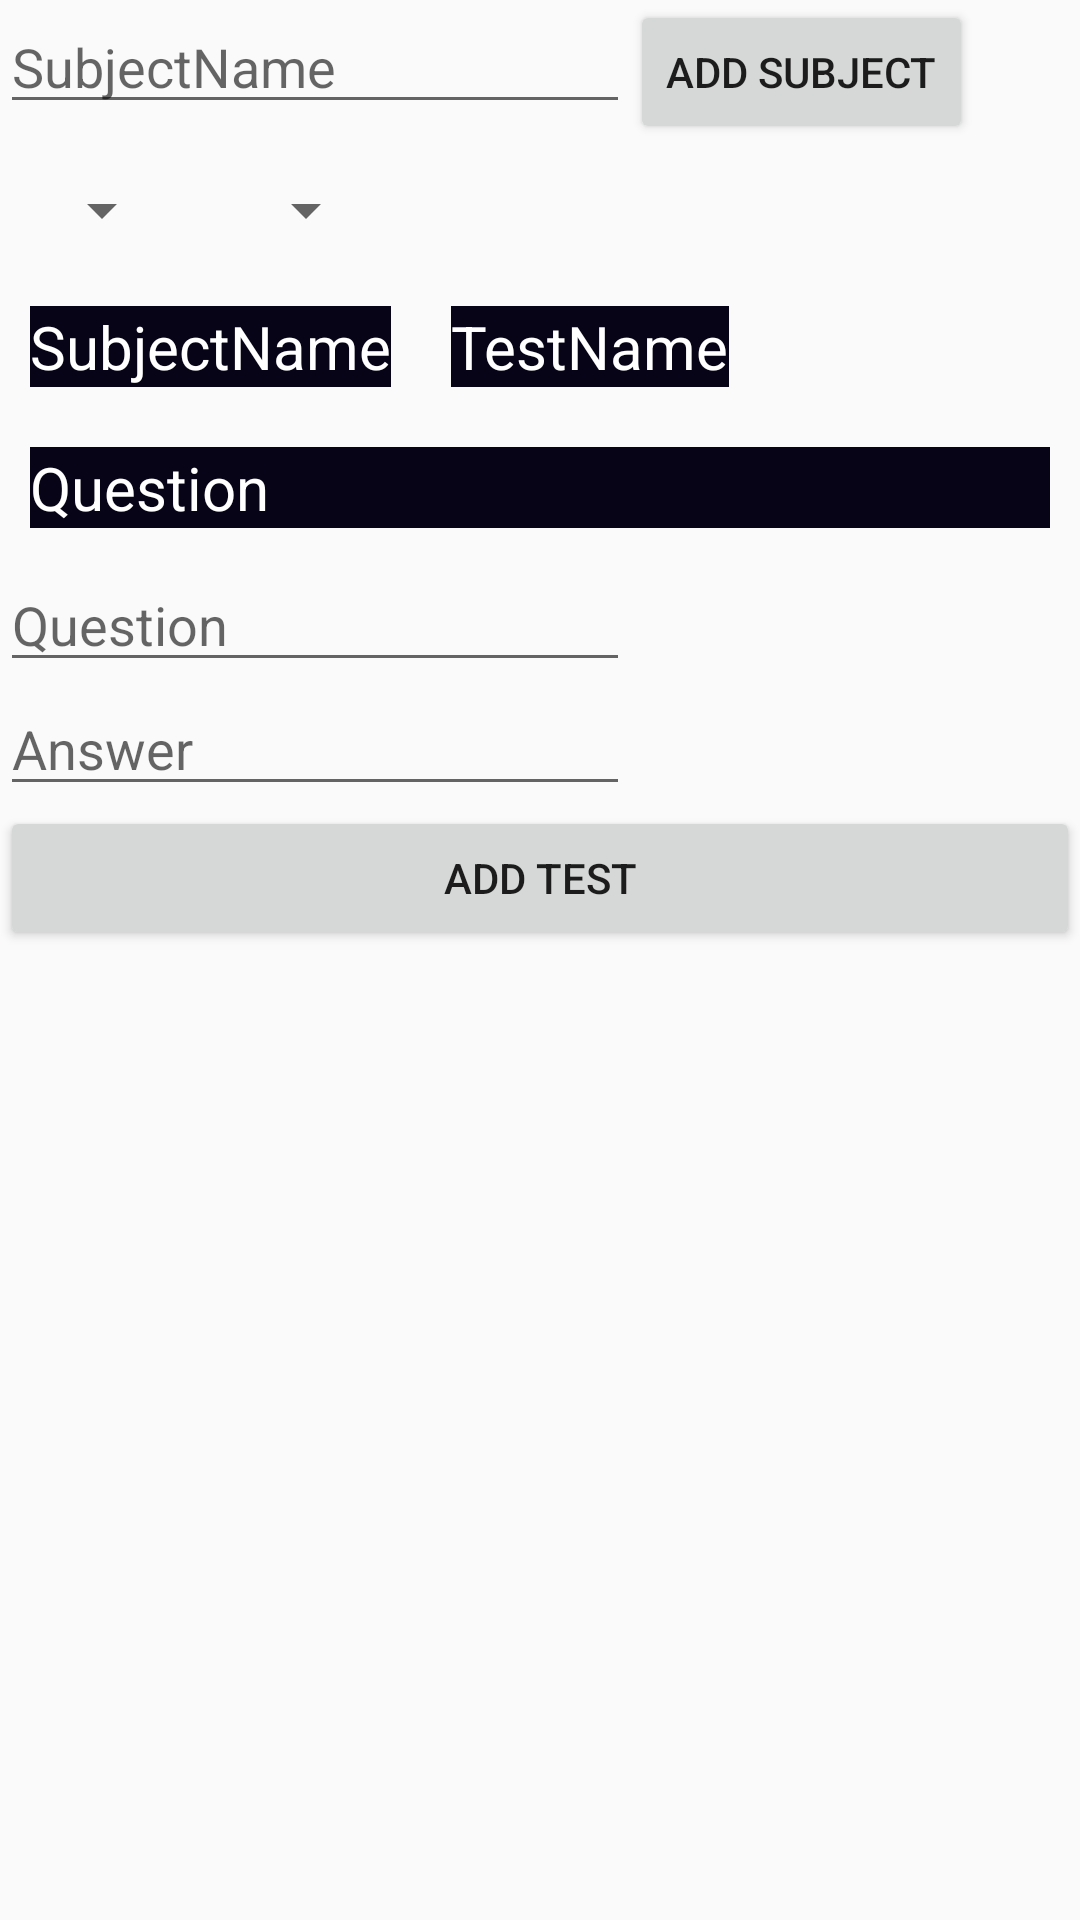

Write the Android layout XML for this screen, with the resource values it uses.
<!-- AndroidManifest.xml: application theme Theme.AppChat -->
<!-- res/layout/activity_add_subject.xml -->
<?xml version="1.0" encoding="utf-8"?>
<LinearLayout xmlns:android="http://schemas.android.com/apk/res/android"
    xmlns:app="http://schemas.android.com/apk/res-auto"
    xmlns:tools="http://schemas.android.com/tools"
    android:layout_width="match_parent"
    android:layout_height="match_parent"
    android:orientation="vertical"
    tools:context=".AddSubjectActivity">

    <androidx.appcompat.widget.LinearLayoutCompat
        android:layout_width="wrap_content"
        android:layout_height="wrap_content"
        android:orientation="horizontal">

        <EditText
            android:id="@+id/edit_subjectName"
            android:layout_width="wrap_content"
            android:layout_height="wrap_content"
            android:hint="SubjectName"
            android:ems="10"
            android:inputType="textEmailAddress" />
        <Button
            android:text="Add Subject"
            android:id="@+id/btn_addSubject"
            android:layout_width="wrap_content"
            android:layout_height="wrap_content"/>

    </androidx.appcompat.widget.LinearLayoutCompat>

    <androidx.appcompat.widget.LinearLayoutCompat
        android:layout_width="match_parent"
        android:layout_height="wrap_content"
        android:orientation="horizontal">

        <Spinner
            android:layout_margin="10dp"

            android:id="@+id/subject_spinner"
            android:layout_width="wrap_content"
            android:layout_height="wrap_content"/>
        <Spinner
            android:layout_margin="10dp"
            android:layout_gravity="center"
            android:id="@+id/test_spinner"
            android:layout_width="wrap_content"
            android:layout_height="wrap_content"/>
    </androidx.appcompat.widget.LinearLayoutCompat>

    <androidx.appcompat.widget.LinearLayoutCompat
        android:layout_width="match_parent"
        android:layout_height="wrap_content"
        android:orientation="horizontal">

        <TextView
            android:id="@+id/txt_subjectName"
            android:textColor="@color/white"
            android:layout_gravity="center"
            android:background="@color/toolbar"
            android:layout_width="wrap_content"
            android:layout_margin="10dp"
            android:textSize="20dp"
            android:layout_height="wrap_content"
            android:text="SubjectName" />
        <TextView
            android:id="@+id/txt_testName"
            android:textColor="@color/white"
            android:layout_gravity="center"
            android:background="@color/toolbar"
            android:layout_width="wrap_content"
            android:layout_margin="10dp"
            android:textSize="20dp"
            android:layout_height="wrap_content"
            android:text="TestName" />

    </androidx.appcompat.widget.LinearLayoutCompat>


    <TextView
        android:id="@+id/textView2"
        android:textColor="@color/white"
        android:layout_gravity="center"
        android:background="@color/toolbar"
        android:layout_width="match_parent"
        android:layout_margin="10dp"
        android:textSize="20dp"
        android:layout_height="wrap_content"
        android:text="Question" />

    <EditText
        android:id="@+id/edit_question"
        android:layout_width="wrap_content"
        android:layout_height="wrap_content"
        android:ems="10"
        android:hint="Question"

        android:inputType="textEmailAddress" />

    <EditText
        android:id="@+id/edit_answer"
        android:layout_width="wrap_content"
        android:layout_height="wrap_content"
        android:ems="10"
        android:hint="Answer"
        android:inputType="textEmailAddress" />

    <Button
        android:id="@+id/btn_addTest"
        android:layout_width="match_parent"
        android:layout_height="wrap_content"
        android:text="Add test" />


</LinearLayout>
<!-- resources referenced by this layout -->
<resources>
  <color name="toolbar">#070417</color>
  <color name="white">#FFFFFF</color>
  <style name="Theme.AppChat" parent="Theme.AppCompat.Light.NoActionBar">
          
  
          <item name="colorPrimary">@color/purple_500</item>
          <item name="colorPrimaryVariant">@color/purple_700</item>
          <item name="colorOnPrimary">@color/white</item>
          
          <item name="colorSecondary">@color/teal_200</item>
          <item name="colorSecondaryVariant">@color/teal_700</item>
          <item name="colorOnSecondary">@color/black</item>
          
          <item name="android:statusBarColor" tools:targetApi="l">?attr/colorPrimaryVariant</item>
          
  
  
      </style>
  <color name="purple_500">#FF6200EE</color>
  <color name="purple_700">#FF3700B3</color>
  <color name="teal_200">#FF03DAC5</color>
  <color name="teal_700">#FF018786</color>
  <color name="black">#000000</color>
</resources>
